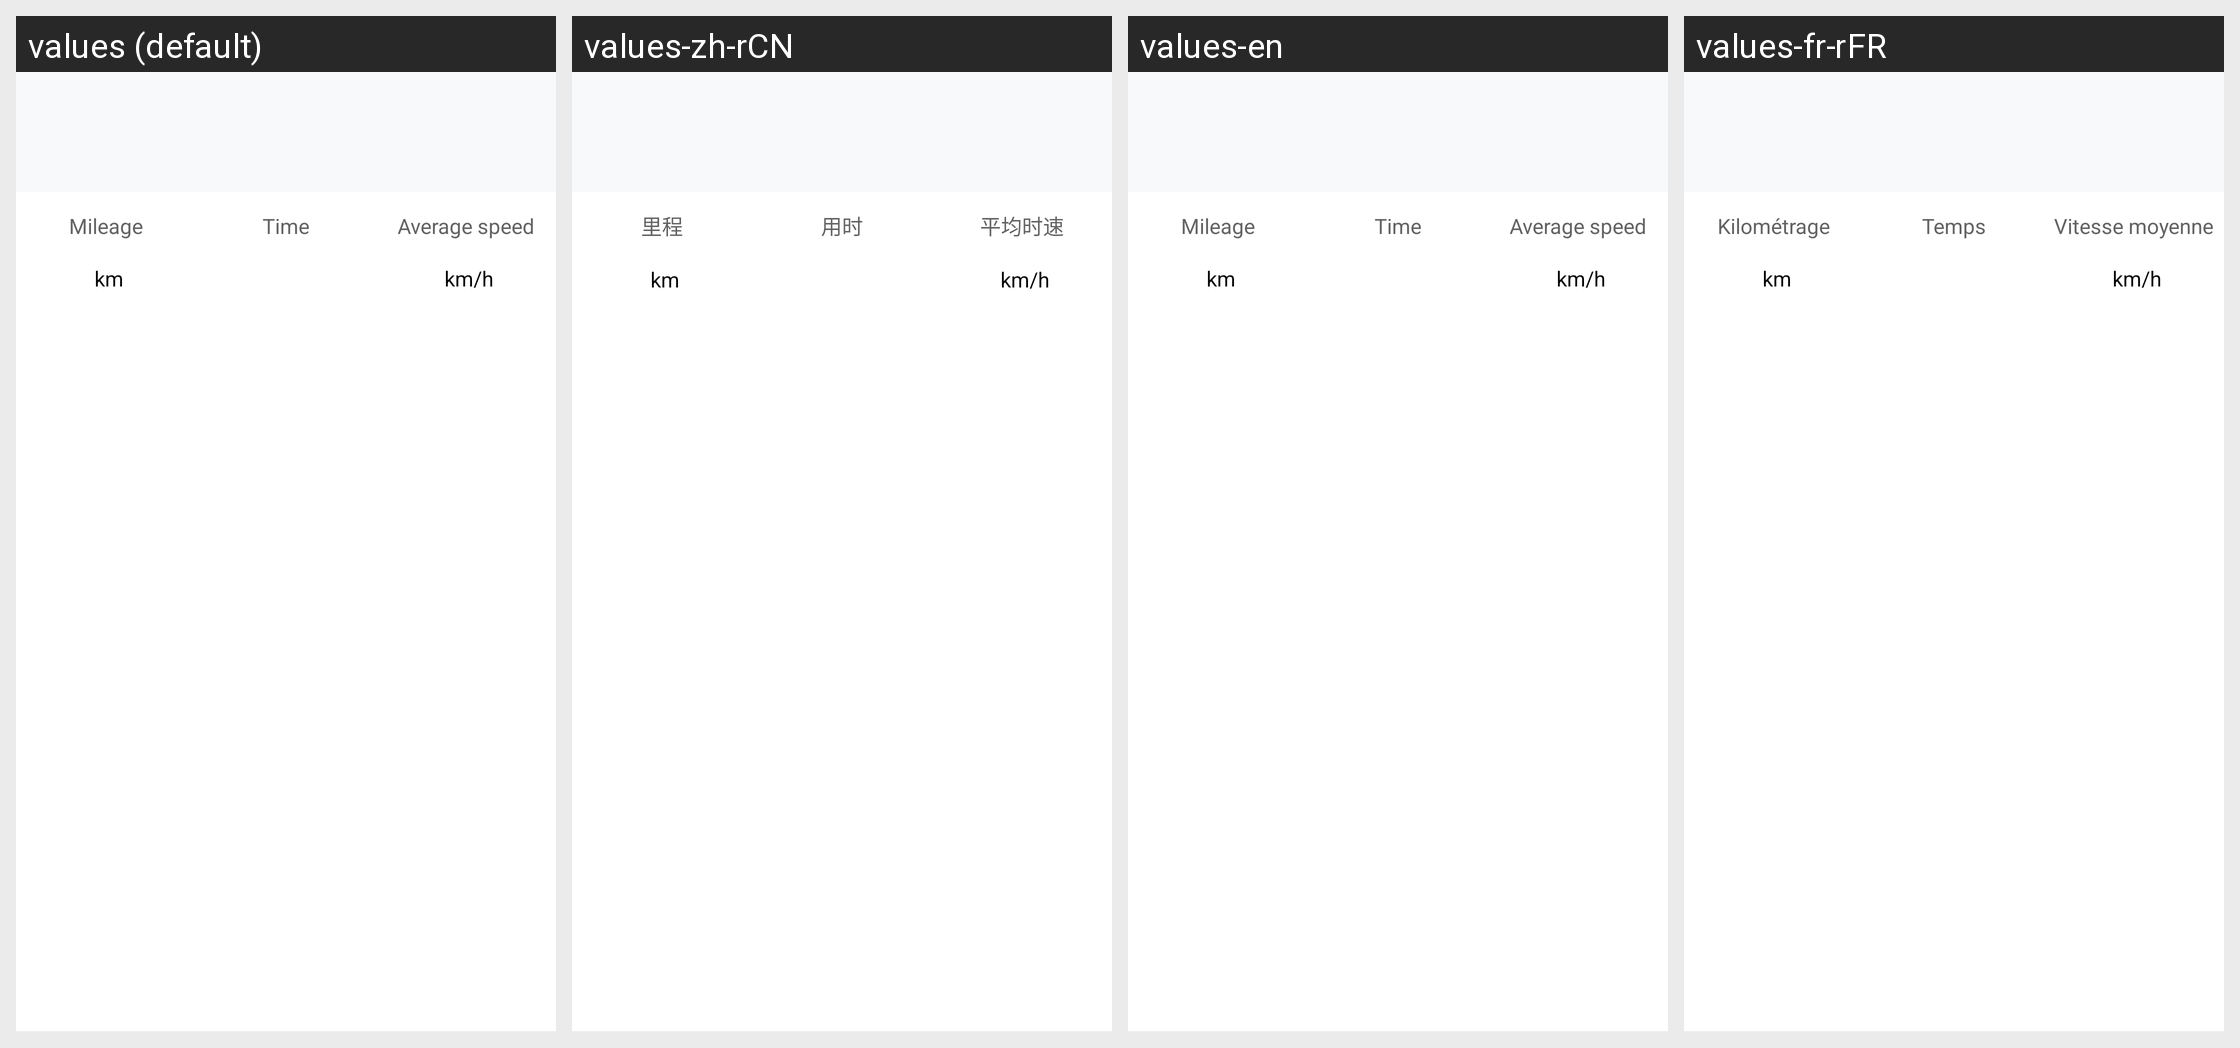

For this localized Android screen grid, give each drawn string resource with its value in every locale shown.
Android screen res/layout/viewholder_track_item.xml rendered under 4 locales, left to right: values (default), values-zh-rCN, values-en, values-fr-rFR. Device: Nexus 5 (rendered at 1080×1920; each locale shown at half size, 540×960, under a caption strip naming it); theme AppTheme.
Other locales in the repository, not shown: values-de-rDE, values-it-rIT, values-ru-rRU, values-zh-rHK, values-zh-rTW.
Strings drawn on this screen, with the default value and each locale's value (text and hints the layout hard-codes, and strings that could not be matched under every locale, appear in the picture but are not listed):

mails
  values: Mileage
  values-zh-rCN: 里程
  values-en: Mileage
  values-fr-rFR: Kilométrage

km
  values: km
  values-zh-rCN: km
  values-en: km
  values-fr-rFR: km

time_count
  values: Time
  values-zh-rCN: 用时
  values-en: Time
  values-fr-rFR: Temps

avg_speed
  values: Average speed
  values-zh-rCN: 平均时速
  values-en: Average speed
  values-fr-rFR: Vitesse moyenne

kmh
  values: km/h
  values-zh-rCN: km/h
  values-en: km/h
  values-fr-rFR: km/h
